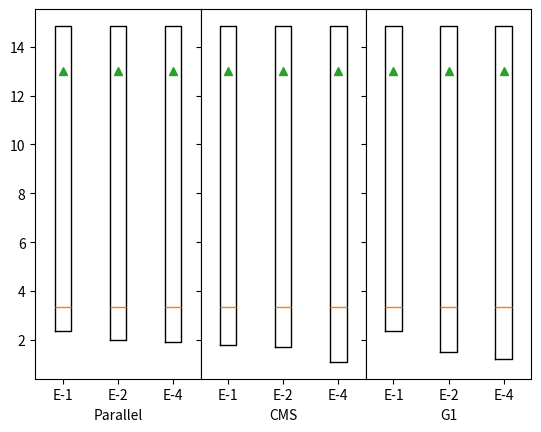

This chart was generated by the following Python code:
import matplotlib.pyplot as plt
import numpy as np
import random
import matplotlib.cbook as cbook

Parallel = {}
CMS = {}
G1 = {}

Parallel['label'] = 'Parallel'
Parallel['E-1'] = {}
Parallel['E-1']['label'] = 'Parallel_1_7G'
Parallel['E-1']['q1'] = 2.35
Parallel['E-1']['med'] = 3.33
Parallel['E-1']['q3'] = 14.85
Parallel['E-1']['whishi'] = Parallel['E-1']['q3']
Parallel['E-1']['whislo'] = Parallel['E-1']['q1']
Parallel['E-1']['mean'] = 13.00
Parallel['E-1']['fliers'] = []

Parallel['E-2'] = {}
Parallel['E-2']['label'] = 'Parallel_2_14G'
Parallel['E-2']['q1'] = 2
Parallel['E-2']['med'] = 3.33
Parallel['E-2']['q3'] = 14.85
Parallel['E-2']['whishi'] = Parallel['E-2']['q3']
Parallel['E-2']['whislo'] = Parallel['E-2']['q1']
Parallel['E-2']['mean'] = 13.00
Parallel['E-2']['fliers'] = []

Parallel['E-4'] = {}
Parallel['E-4']['label'] = 'Parallel_4_28G'
Parallel['E-4']['q1'] = 1.90
Parallel['E-4']['med'] = 3.33
Parallel['E-4']['q3'] = 14.85
Parallel['E-4']['whishi'] = Parallel['E-4']['q3']
Parallel['E-4']['whislo'] = Parallel['E-4']['q1']
Parallel['E-4']['mean'] = 13.00
Parallel['E-4']['fliers'] = []

CMS['label'] = 'CMS'
CMS['E-1'] = {}
CMS['E-1']['label'] = 'CMS_1_7G'
CMS['E-1']['q1'] = 1.8
CMS['E-1']['med'] = 3.33
CMS['E-1']['q3'] = 14.85
CMS['E-1']['whishi'] = CMS['E-1']['q3']
CMS['E-1']['whislo'] = CMS['E-1']['q1']
CMS['E-1']['mean'] = 13.00
CMS['E-1']['fliers'] = []

CMS['E-2'] = {}
CMS['E-2']['label'] = 'CMS_2_14G'
CMS['E-2']['q1'] = 1.7
CMS['E-2']['med'] = 3.33
CMS['E-2']['q3'] = 14.85
CMS['E-2']['whishi'] = CMS['E-2']['q3']
CMS['E-2']['whislo'] = CMS['E-2']['q1']
CMS['E-2']['mean'] = 13.00
CMS['E-2']['fliers'] = []

CMS['E-4'] = {}
CMS['E-4']['label'] = 'CMS_4_28G'
CMS['E-4']['q1'] = 1.1
CMS['E-4']['med'] = 3.33
CMS['E-4']['q3'] = 14.85
CMS['E-4']['whishi'] = CMS['E-4']['q3']
CMS['E-4']['whislo'] = CMS['E-4']['q1']
CMS['E-4']['mean'] = 13.00
CMS['E-4']['fliers'] = []


G1['label'] = 'G1'
G1['E-1'] = {}
G1['E-1']['label'] = 'G1_1_7G'
G1['E-1']['q1'] = 2.35
G1['E-1']['med'] = 3.33
G1['E-1']['q3'] = 14.85
G1['E-1']['whishi'] = G1['E-1']['q3']
G1['E-1']['whislo'] = G1['E-1']['q1']
G1['E-1']['mean'] = 13.00
G1['E-1']['fliers'] = []

G1['E-2'] = {}
G1['E-2']['label'] = 'G1_2_14G'
G1['E-2']['q1'] = 1.5
G1['E-2']['med'] = 3.33
G1['E-2']['q3'] = 14.85
G1['E-2']['whishi'] = G1['E-2']['q3']
G1['E-2']['whislo'] = G1['E-2']['q1']
G1['E-2']['mean'] = 13.00
G1['E-2']['fliers'] = []

G1['E-4'] = {}
G1['E-4']['label'] = 'G1_4_28G'
G1['E-4']['q1'] = 1.2
G1['E-4']['med'] = 3.33
G1['E-4']['q3'] = 14.85
G1['E-4']['whishi'] = G1['E-4']['q3']
G1['E-4']['whislo'] = G1['E-4']['q1']
G1['E-4']['mean'] = 13.00
G1['E-4']['fliers'] = []

fig, axes = plt.subplots(ncols=3, sharey=True)
fig.subplots_adjust(wspace=0)

for ax, stats in zip(axes, [Parallel, CMS, G1]):
    list = [stats['E-1'], stats['E-2'], stats['E-4']]
    ax.bxp(list, showfliers=False, showcaps=False, meanline=False, showmeans=True)
    ax.set(xticklabels=['E-1', 'E-2', 'E-4'], xlabel=stats['label'])
    ax.margins(0.05) # Optional

plt.show()